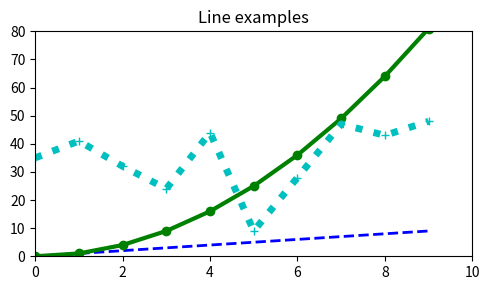

The matplotlib source for this figure:
import matplotlib.pyplot as plt
import numpy as np

x = np.arange(10)
y1 = np.arange(10)
y2 = np.arange(10)**2
y3 = np.random.choice(50, size=10)

plt.figure(figsize=(5,3))           				# 그림 객체 생성 - 그래프 크기(단위inch)
plt.plot(x, y1, 'b--', linewidth=2)					# 선 스타일 지정 – 파란색, 파선
plt.plot(x, y2, 'go-', linewidth=3)					# 녹색, 원 마크, 실선
plt.plot(x, y3, 'c+:', linewidth=5)					# 청록색, +마크, 점선

plt.title("Line examples")    						# 그래프 제목
plt.axis([0,10, 0,80])								# 축 범위
plt.tight_layout()
plt.savefig(fname="sample.png", dpi=300)			# 그림 저장
plt.show()				 							# 윈도우 표시
